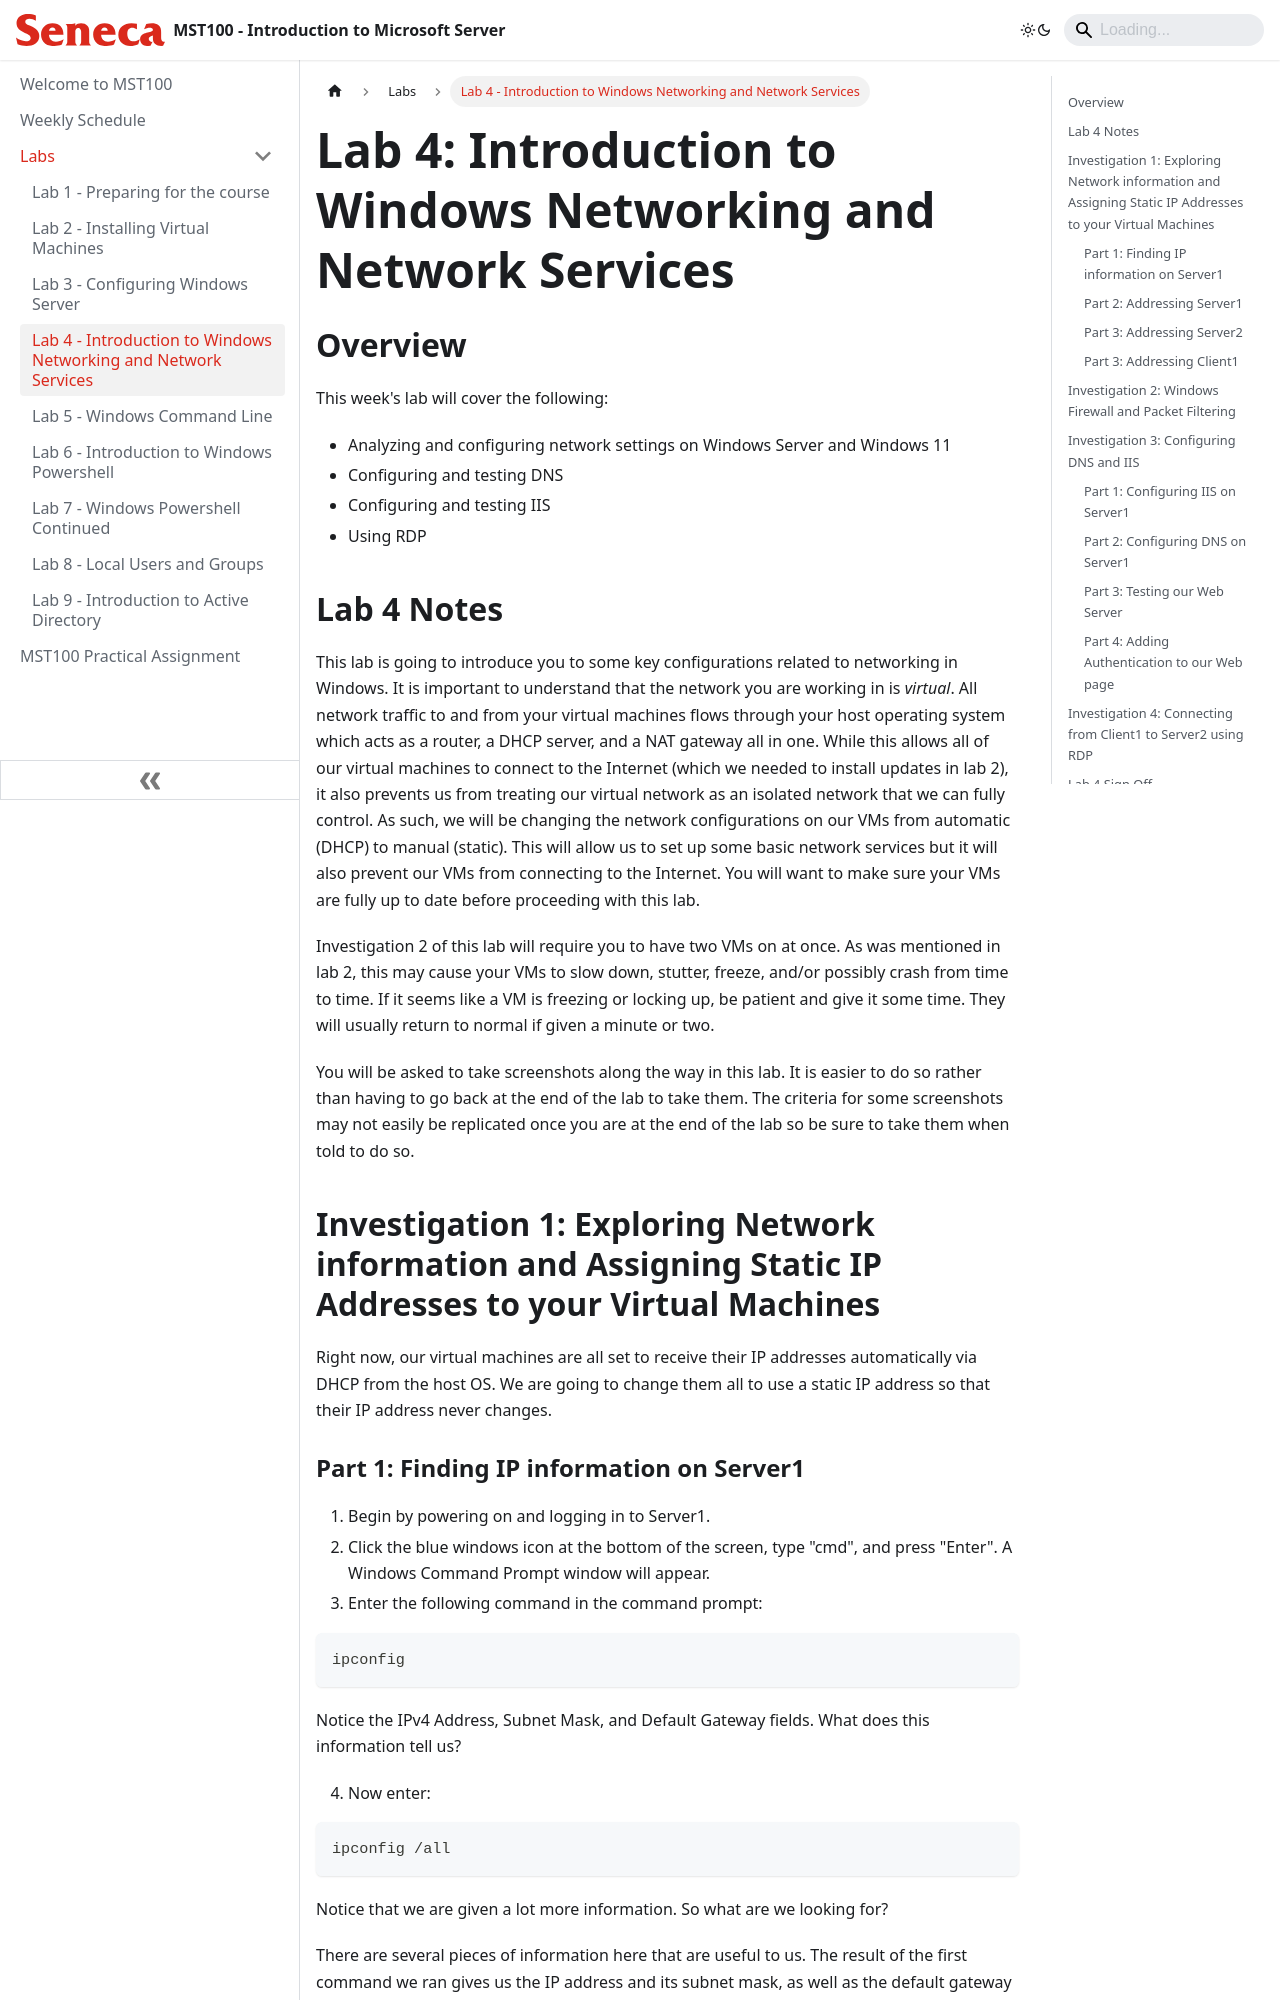

repository: Seneca-ICTOER/MST100 · page: Labs/lab4.html · generator: docusaurus

---
id: lab4
title: Lab 4 - Introduction to Windows Networking and Network Services
sidebar_position: 4
description: Configuring basic network settings in Windows Server and Windows 11 and setting up DNS and IIS.
---

# Lab 4: Introduction to Windows Networking and Network Services

## Overview

This week's lab will cover the following:

- Analyzing and configuring network settings on Windows Server and Windows 11
- Configuring and testing DNS
- Configuring and testing IIS
- Using RDP

## Lab 4 Notes

This lab is going to introduce you to some key configurations related to networking in Windows. It is important to understand that the network you are working in is _virtual_. All network traffic to and from your virtual machines flows through your host operating system which acts as a router, a DHCP server, and a NAT gateway all in one. While this allows all of our virtual machines to connect to the Internet (which we needed to install updates in lab 2), it also prevents us from treating our virtual network as an isolated network that we can fully control. As such, we will be changing the network configurations on our VMs from automatic (DHCP) to manual (static). This will allow us to set up some basic network services but it will also prevent our VMs from connecting to the Internet. You will want to make sure your VMs are fully up to date before proceeding with this lab.

Investigation 2 of this lab will require you to have two VMs on at once. As was mentioned in lab 2, this may cause your VMs to slow down, stutter, freeze, and/or possibly crash from time to time. If it seems like a VM is freezing or locking up, be patient and give it some time. They will usually return to normal if given a minute or two.

You will be asked to take screenshots along the way in this lab. It is easier to do so rather than having to go back at the end of the lab to take them. The criteria for some screenshots may not easily be replicated once you are at the end of the lab so be sure to take them when told to do so.

## Investigation 1: Exploring Network information and Assigning Static IP Addresses to your Virtual Machines

Right now, our virtual machines are all set to receive their IP addresses automatically via DHCP from the host OS. We are going to change them all to use a static IP address so that their IP address never changes.
